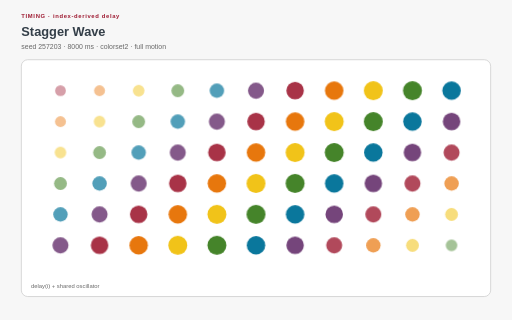
t = 0.00 s
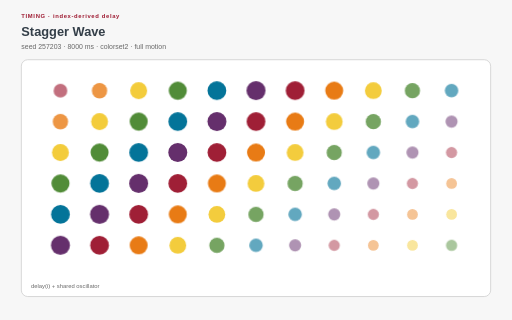
t = 1.67 s
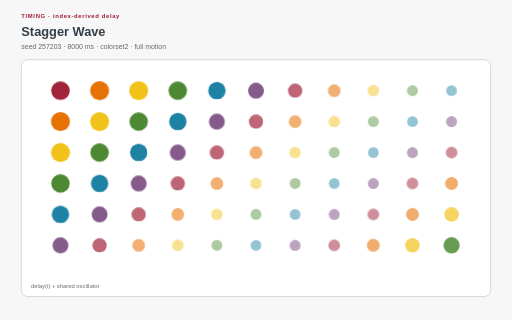
t = 3.33 s
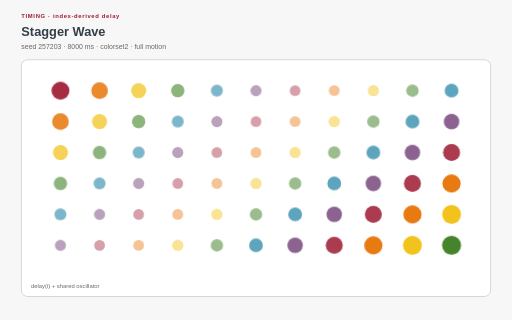
t = 5.00 s
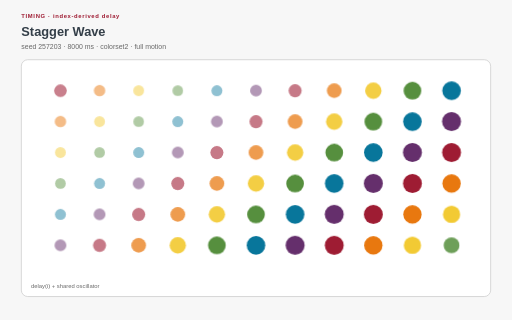
t = 6.67 s
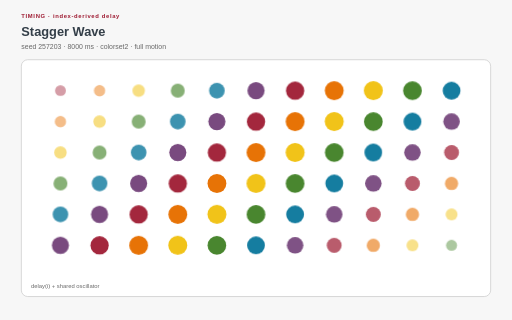
t = 8.33 s

The animated SVG that drew these frames (rendered in a browser with its animation timeline set to each time). Animation: 17 CSS @keyframes rules; frames cover the first 8.33 s, repeats indefinitely.

<?xml version="1.0" encoding="UTF-8"?>
<svg xmlns="http://www.w3.org/2000/svg" xmlns:xlink="http://www.w3.org/1999/xlink" viewBox="0 0 960 600" width="960" height="600" role="img" aria-labelledby="stagger-wave-title stagger-wave-desc" data-procedural-svg-version="1" data-pattern-id="procedural-svg-stagger-wave" data-example-id="stagger-wave" data-family="timing" data-renderer="timing" data-variant="0" data-pattern-revision="1" data-seed="257203" data-palette="colorset2" data-motion="full" data-motion-engine="css" data-duration-ms="8000" data-loop="true" data-loop-contract="master-phase" data-reduced-motion-fallback="layered" data-driver="CSS keyframes" data-technique="index-derived delay" data-deterministic="true" data-standalone="true" data-parameter-values="{}" data-parameter-hash="eb985d8ee5a75894d153cdb3e1aa8859462a7afb2bc004d3be959338c72250b7">
  <title id="stagger-wave-title">Stagger Wave</title>
  <desc id="stagger-wave-desc">A grid turns one oscillator into a traveling wave by deriving delay from row and column indices. Deterministic seed 257203; full motion.</desc>

  <style>:root{color-scheme:light}
*{box-sizing:border-box}
.psvg-panel{fill:#ffffff;stroke:#cfcfcf;stroke-width:1.5}
.psvg-guide{fill:none;stroke:#cfcfcf;stroke-width:2}
.psvg-title{font:700 24px Arial,sans-serif;fill:#333e48}
.psvg-subtitle{font:13px Arial,sans-serif;fill:#696969}
.psvg-kicker{font:700 11px Arial,sans-serif;letter-spacing:1.222px;fill:#9e1b32}
.psvg-label{font:600 13px Arial,sans-serif;fill:#333e48}
.psvg-node-label{font:700 10px Arial,sans-serif;fill:#ffffff;pointer-events:none}
.psvg-note{font:11px Arial,sans-serif;fill:#696969}
.psvg-cell,.psvg-art circle,.psvg-art rect,.psvg-art path,.psvg-art polygon{transform-box:fill-box;transform-origin:center}
.psvg-reduced-layer{display:none}

@keyframes psvg-wave{0%,100%{transform:scale(.72);opacity:.42}50%{transform:scale(1.28);opacity:1}}
@keyframes psvg-travel{0%,100%{transform:translateX(0)}50%{transform:translateX(var(--psvg-distance))}}
@keyframes psvg-travel-overshoot{0%,100%{transform:translateX(0)}8%,92%{transform:translateX(-14px)}45%,55%{transform:translateX(calc(var(--psvg-distance) + 18px))}50%{transform:translateX(var(--psvg-distance))}}
@keyframes psvg-travel-asymmetric{0%,100%{transform:translateX(0)}28%,66%{transform:translateX(var(--psvg-distance))}}
@keyframes psvg-crossfade-a{0%,100%{opacity:.18;transform:scale(.86)}50%{opacity:.78;transform:scale(1.06)}}
@keyframes psvg-crossfade-b{0%,100%{opacity:.78;transform:scale(1.06)}50%{opacity:.18;transform:scale(.86)}}
@keyframes psvg-parallax{0%,100%{transform:translateX(calc(var(--psvg-shift)*-1))}50%{transform:translateX(var(--psvg-shift))}}
@keyframes psvg-draw{0%,10%,100%{stroke-dasharray:1;stroke-dashoffset:1}55%,78%{stroke-dasharray:1;stroke-dashoffset:0}}
@keyframes psvg-conveyor{to{stroke-dashoffset:-1}}
@keyframes psvg-trim{0%{stroke-dasharray:.16 .84;stroke-dashoffset:.2}100%{stroke-dasharray:.16 .84;stroke-dashoffset:-.8}}
@keyframes psvg-ribbon{0%,100%{transform:translateX(-9px);opacity:.4}50%{transform:translateX(9px);opacity:.9}}
@keyframes psvg-contour{0%,100%{transform:scale(.88);opacity:.18}50%{transform:scale(1.1);opacity:.62}}
@keyframes psvg-cell-state{0%,100%{opacity:.28}50%{opacity:.95}}
@keyframes psvg-rd{0%,100%{opacity:.35}50%{opacity:1}}
@keyframes psvg-seed{0%,8%,100%{transform:scale(.35);opacity:.25}48%,78%{transform:scale(1);opacity:1}}
@keyframes psvg-tile-wave{0%,100%{transform:scale(.72) rotate(0deg);opacity:.32}50%{transform:scale(1.12) rotate(45deg);opacity:.92}}
@keyframes psvg-state-card{0%,18%,100%{opacity:.38;transform:scale(.94)}35%,58%{opacity:1;transform:scale(1.08)}75%{opacity:.62;transform:scale(1)}}

@media(prefers-reduced-motion:reduce){.psvg-motion-layer{display:none!important}.psvg-reduced-layer{display:inline!important}*{animation:none!important}}</style>
  <rect width="960" height="600" fill="#f7f7f7"/>
  <text class="psvg-kicker" x="40" y="34">TIMING · index-derived delay</text>
  <text class="psvg-title" x="40" y="68">Stagger Wave</text>
  <text class="psvg-subtitle" x="40" y="92">seed 257203 · 8000 ms · colorset2 · full motion</text>
  <g class="psvg-motion-layer" data-motion-layer="animated"><rect class="psvg-panel" x="40" y="112" width="880" height="444" rx="12"/><g class="psvg-art" data-role="procedural-art"><circle class="psvg-cell" cx="113.333" cy="170" r="13.92" fill="#9e1b32" style="animation:psvg-wave 8000ms ease-in-out 0ms infinite both"/><circle class="psvg-cell" cx="186.667" cy="170" r="13.92" fill="#e77204" style="animation:psvg-wave 8000ms ease-in-out -470ms infinite both"/><circle class="psvg-cell" cx="260" cy="170" r="13.92" fill="#f1c319" style="animation:psvg-wave 8000ms ease-in-out -941ms infinite both"/><circle class="psvg-cell" cx="333.333" cy="170" r="13.92" fill="#45842a" style="animation:psvg-wave 8000ms ease-in-out -1411ms infinite both"/><circle class="psvg-cell" cx="406.667" cy="170" r="13.92" fill="#007298" style="animation:psvg-wave 8000ms ease-in-out -1882ms infinite both"/><circle class="psvg-cell" cx="480" cy="170" r="13.92" fill="#652f6c" style="animation:psvg-wave 8000ms ease-in-out -2352ms infinite both"/><circle class="psvg-cell" cx="553.333" cy="170" r="13.92" fill="#9e1b32" style="animation:psvg-wave 8000ms ease-in-out -2823ms infinite both"/><circle class="psvg-cell" cx="626.667" cy="170" r="13.92" fill="#e77204" style="animation:psvg-wave 8000ms ease-in-out -3294ms infinite both"/><circle class="psvg-cell" cx="700" cy="170" r="13.92" fill="#f1c319" style="animation:psvg-wave 8000ms ease-in-out -3764ms infinite both"/><circle class="psvg-cell" cx="773.333" cy="170" r="13.92" fill="#45842a" style="animation:psvg-wave 8000ms ease-in-out -4235ms infinite both"/><circle class="psvg-cell" cx="846.667" cy="170" r="13.92" fill="#007298" style="animation:psvg-wave 8000ms ease-in-out -4705ms infinite both"/><circle class="psvg-cell" cx="113.333" cy="228" r="13.92" fill="#e77204" style="animation:psvg-wave 8000ms ease-in-out -470ms infinite both"/><circle class="psvg-cell" cx="186.667" cy="228" r="13.92" fill="#f1c319" style="animation:psvg-wave 8000ms ease-in-out -941ms infinite both"/><circle class="psvg-cell" cx="260" cy="228" r="13.92" fill="#45842a" style="animation:psvg-wave 8000ms ease-in-out -1411ms infinite both"/><circle class="psvg-cell" cx="333.333" cy="228" r="13.92" fill="#007298" style="animation:psvg-wave 8000ms ease-in-out -1882ms infinite both"/><circle class="psvg-cell" cx="406.667" cy="228" r="13.92" fill="#652f6c" style="animation:psvg-wave 8000ms ease-in-out -2352ms infinite both"/><circle class="psvg-cell" cx="480" cy="228" r="13.92" fill="#9e1b32" style="animation:psvg-wave 8000ms ease-in-out -2823ms infinite both"/><circle class="psvg-cell" cx="553.333" cy="228" r="13.92" fill="#e77204" style="animation:psvg-wave 8000ms ease-in-out -3294ms infinite both"/><circle class="psvg-cell" cx="626.667" cy="228" r="13.92" fill="#f1c319" style="animation:psvg-wave 8000ms ease-in-out -3764ms infinite both"/><circle class="psvg-cell" cx="700" cy="228" r="13.92" fill="#45842a" style="animation:psvg-wave 8000ms ease-in-out -4235ms infinite both"/><circle class="psvg-cell" cx="773.333" cy="228" r="13.92" fill="#007298" style="animation:psvg-wave 8000ms ease-in-out -4705ms infinite both"/><circle class="psvg-cell" cx="846.667" cy="228" r="13.92" fill="#652f6c" style="animation:psvg-wave 8000ms ease-in-out -5176ms infinite both"/><circle class="psvg-cell" cx="113.333" cy="286" r="13.92" fill="#f1c319" style="animation:psvg-wave 8000ms ease-in-out -941ms infinite both"/><circle class="psvg-cell" cx="186.667" cy="286" r="13.92" fill="#45842a" style="animation:psvg-wave 8000ms ease-in-out -1411ms infinite both"/><circle class="psvg-cell" cx="260" cy="286" r="13.92" fill="#007298" style="animation:psvg-wave 8000ms ease-in-out -1882ms infinite both"/><circle class="psvg-cell" cx="333.333" cy="286" r="13.92" fill="#652f6c" style="animation:psvg-wave 8000ms ease-in-out -2352ms infinite both"/><circle class="psvg-cell" cx="406.667" cy="286" r="13.92" fill="#9e1b32" style="animation:psvg-wave 8000ms ease-in-out -2823ms infinite both"/><circle class="psvg-cell" cx="480" cy="286" r="13.92" fill="#e77204" style="animation:psvg-wave 8000ms ease-in-out -3294ms infinite both"/><circle class="psvg-cell" cx="553.333" cy="286" r="13.92" fill="#f1c319" style="animation:psvg-wave 8000ms ease-in-out -3764ms infinite both"/><circle class="psvg-cell" cx="626.667" cy="286" r="13.92" fill="#45842a" style="animation:psvg-wave 8000ms ease-in-out -4235ms infinite both"/><circle class="psvg-cell" cx="700" cy="286" r="13.92" fill="#007298" style="animation:psvg-wave 8000ms ease-in-out -4705ms infinite both"/><circle class="psvg-cell" cx="773.333" cy="286" r="13.92" fill="#652f6c" style="animation:psvg-wave 8000ms ease-in-out -5176ms infinite both"/><circle class="psvg-cell" cx="846.667" cy="286" r="13.92" fill="#9e1b32" style="animation:psvg-wave 8000ms ease-in-out -5647ms infinite both"/><circle class="psvg-cell" cx="113.333" cy="344" r="13.92" fill="#45842a" style="animation:psvg-wave 8000ms ease-in-out -1411ms infinite both"/><circle class="psvg-cell" cx="186.667" cy="344" r="13.92" fill="#007298" style="animation:psvg-wave 8000ms ease-in-out -1882ms infinite both"/><circle class="psvg-cell" cx="260" cy="344" r="13.92" fill="#652f6c" style="animation:psvg-wave 8000ms ease-in-out -2352ms infinite both"/><circle class="psvg-cell" cx="333.333" cy="344" r="13.92" fill="#9e1b32" style="animation:psvg-wave 8000ms ease-in-out -2823ms infinite both"/><circle class="psvg-cell" cx="406.667" cy="344" r="13.92" fill="#e77204" style="animation:psvg-wave 8000ms ease-in-out -3294ms infinite both"/><circle class="psvg-cell" cx="480" cy="344" r="13.92" fill="#f1c319" style="animation:psvg-wave 8000ms ease-in-out -3764ms infinite both"/><circle class="psvg-cell" cx="553.333" cy="344" r="13.92" fill="#45842a" style="animation:psvg-wave 8000ms ease-in-out -4235ms infinite both"/><circle class="psvg-cell" cx="626.667" cy="344" r="13.92" fill="#007298" style="animation:psvg-wave 8000ms ease-in-out -4705ms infinite both"/><circle class="psvg-cell" cx="700" cy="344" r="13.92" fill="#652f6c" style="animation:psvg-wave 8000ms ease-in-out -5176ms infinite both"/><circle class="psvg-cell" cx="773.333" cy="344" r="13.92" fill="#9e1b32" style="animation:psvg-wave 8000ms ease-in-out -5647ms infinite both"/><circle class="psvg-cell" cx="846.667" cy="344" r="13.92" fill="#e77204" style="animation:psvg-wave 8000ms ease-in-out -6117ms infinite both"/><circle class="psvg-cell" cx="113.333" cy="402" r="13.92" fill="#007298" style="animation:psvg-wave 8000ms ease-in-out -1882ms infinite both"/><circle class="psvg-cell" cx="186.667" cy="402" r="13.92" fill="#652f6c" style="animation:psvg-wave 8000ms ease-in-out -2352ms infinite both"/><circle class="psvg-cell" cx="260" cy="402" r="13.92" fill="#9e1b32" style="animation:psvg-wave 8000ms ease-in-out -2823ms infinite both"/><circle class="psvg-cell" cx="333.333" cy="402" r="13.92" fill="#e77204" style="animation:psvg-wave 8000ms ease-in-out -3294ms infinite both"/><circle class="psvg-cell" cx="406.667" cy="402" r="13.92" fill="#f1c319" style="animation:psvg-wave 8000ms ease-in-out -3764ms infinite both"/><circle class="psvg-cell" cx="480" cy="402" r="13.92" fill="#45842a" style="animation:psvg-wave 8000ms ease-in-out -4235ms infinite both"/><circle class="psvg-cell" cx="553.333" cy="402" r="13.92" fill="#007298" style="animation:psvg-wave 8000ms ease-in-out -4705ms infinite both"/><circle class="psvg-cell" cx="626.667" cy="402" r="13.92" fill="#652f6c" style="animation:psvg-wave 8000ms ease-in-out -5176ms infinite both"/><circle class="psvg-cell" cx="700" cy="402" r="13.92" fill="#9e1b32" style="animation:psvg-wave 8000ms ease-in-out -5647ms infinite both"/><circle class="psvg-cell" cx="773.333" cy="402" r="13.92" fill="#e77204" style="animation:psvg-wave 8000ms ease-in-out -6117ms infinite both"/><circle class="psvg-cell" cx="846.667" cy="402" r="13.92" fill="#f1c319" style="animation:psvg-wave 8000ms ease-in-out -6588ms infinite both"/><circle class="psvg-cell" cx="113.333" cy="460" r="13.92" fill="#652f6c" style="animation:psvg-wave 8000ms ease-in-out -2352ms infinite both"/><circle class="psvg-cell" cx="186.667" cy="460" r="13.92" fill="#9e1b32" style="animation:psvg-wave 8000ms ease-in-out -2823ms infinite both"/><circle class="psvg-cell" cx="260" cy="460" r="13.92" fill="#e77204" style="animation:psvg-wave 8000ms ease-in-out -3294ms infinite both"/><circle class="psvg-cell" cx="333.333" cy="460" r="13.92" fill="#f1c319" style="animation:psvg-wave 8000ms ease-in-out -3764ms infinite both"/><circle class="psvg-cell" cx="406.667" cy="460" r="13.92" fill="#45842a" style="animation:psvg-wave 8000ms ease-in-out -4235ms infinite both"/><circle class="psvg-cell" cx="480" cy="460" r="13.92" fill="#007298" style="animation:psvg-wave 8000ms ease-in-out -4705ms infinite both"/><circle class="psvg-cell" cx="553.333" cy="460" r="13.92" fill="#652f6c" style="animation:psvg-wave 8000ms ease-in-out -5176ms infinite both"/><circle class="psvg-cell" cx="626.667" cy="460" r="13.92" fill="#9e1b32" style="animation:psvg-wave 8000ms ease-in-out -5647ms infinite both"/><circle class="psvg-cell" cx="700" cy="460" r="13.92" fill="#e77204" style="animation:psvg-wave 8000ms ease-in-out -6117ms infinite both"/><circle class="psvg-cell" cx="773.333" cy="460" r="13.92" fill="#f1c319" style="animation:psvg-wave 8000ms ease-in-out -6588ms infinite both"/><circle class="psvg-cell" cx="846.667" cy="460" r="13.92" fill="#45842a" style="animation:psvg-wave 8000ms ease-in-out -7058ms infinite both"/></g><text class="psvg-note" x="58" y="540">delay(i) + shared oscillator</text></g><g class="psvg-reduced-layer" data-motion-layer="reduced"><rect class="psvg-panel" x="40" y="112" width="880" height="444" rx="12"/><g class="psvg-art" data-role="procedural-art"><circle class="psvg-cell" cx="113.333" cy="170" r="13.92" fill="#9e1b32" style=""/><circle class="psvg-cell" cx="186.667" cy="170" r="13.92" fill="#e77204" style=""/><circle class="psvg-cell" cx="260" cy="170" r="13.92" fill="#f1c319" style=""/><circle class="psvg-cell" cx="333.333" cy="170" r="13.92" fill="#45842a" style=""/><circle class="psvg-cell" cx="406.667" cy="170" r="13.92" fill="#007298" style=""/><circle class="psvg-cell" cx="480" cy="170" r="13.92" fill="#652f6c" style=""/><circle class="psvg-cell" cx="553.333" cy="170" r="13.92" fill="#9e1b32" style=""/><circle class="psvg-cell" cx="626.667" cy="170" r="13.92" fill="#e77204" style=""/><circle class="psvg-cell" cx="700" cy="170" r="13.92" fill="#f1c319" style=""/><circle class="psvg-cell" cx="773.333" cy="170" r="13.92" fill="#45842a" style=""/><circle class="psvg-cell" cx="846.667" cy="170" r="13.92" fill="#007298" style=""/><circle class="psvg-cell" cx="113.333" cy="228" r="13.92" fill="#e77204" style=""/><circle class="psvg-cell" cx="186.667" cy="228" r="13.92" fill="#f1c319" style=""/><circle class="psvg-cell" cx="260" cy="228" r="13.92" fill="#45842a" style=""/><circle class="psvg-cell" cx="333.333" cy="228" r="13.92" fill="#007298" style=""/><circle class="psvg-cell" cx="406.667" cy="228" r="13.92" fill="#652f6c" style=""/><circle class="psvg-cell" cx="480" cy="228" r="13.92" fill="#9e1b32" style=""/><circle class="psvg-cell" cx="553.333" cy="228" r="13.92" fill="#e77204" style=""/><circle class="psvg-cell" cx="626.667" cy="228" r="13.92" fill="#f1c319" style=""/><circle class="psvg-cell" cx="700" cy="228" r="13.92" fill="#45842a" style=""/><circle class="psvg-cell" cx="773.333" cy="228" r="13.92" fill="#007298" style=""/><circle class="psvg-cell" cx="846.667" cy="228" r="13.92" fill="#652f6c" style=""/><circle class="psvg-cell" cx="113.333" cy="286" r="13.92" fill="#f1c319" style=""/><circle class="psvg-cell" cx="186.667" cy="286" r="13.92" fill="#45842a" style=""/><circle class="psvg-cell" cx="260" cy="286" r="13.92" fill="#007298" style=""/><circle class="psvg-cell" cx="333.333" cy="286" r="13.92" fill="#652f6c" style=""/><circle class="psvg-cell" cx="406.667" cy="286" r="13.92" fill="#9e1b32" style=""/><circle class="psvg-cell" cx="480" cy="286" r="13.92" fill="#e77204" style=""/><circle class="psvg-cell" cx="553.333" cy="286" r="13.92" fill="#f1c319" style=""/><circle class="psvg-cell" cx="626.667" cy="286" r="13.92" fill="#45842a" style=""/><circle class="psvg-cell" cx="700" cy="286" r="13.92" fill="#007298" style=""/><circle class="psvg-cell" cx="773.333" cy="286" r="13.92" fill="#652f6c" style=""/><circle class="psvg-cell" cx="846.667" cy="286" r="13.92" fill="#9e1b32" style=""/><circle class="psvg-cell" cx="113.333" cy="344" r="13.92" fill="#45842a" style=""/><circle class="psvg-cell" cx="186.667" cy="344" r="13.92" fill="#007298" style=""/><circle class="psvg-cell" cx="260" cy="344" r="13.92" fill="#652f6c" style=""/><circle class="psvg-cell" cx="333.333" cy="344" r="13.92" fill="#9e1b32" style=""/><circle class="psvg-cell" cx="406.667" cy="344" r="13.92" fill="#e77204" style=""/><circle class="psvg-cell" cx="480" cy="344" r="13.92" fill="#f1c319" style=""/><circle class="psvg-cell" cx="553.333" cy="344" r="13.92" fill="#45842a" style=""/><circle class="psvg-cell" cx="626.667" cy="344" r="13.92" fill="#007298" style=""/><circle class="psvg-cell" cx="700" cy="344" r="13.92" fill="#652f6c" style=""/><circle class="psvg-cell" cx="773.333" cy="344" r="13.92" fill="#9e1b32" style=""/><circle class="psvg-cell" cx="846.667" cy="344" r="13.92" fill="#e77204" style=""/><circle class="psvg-cell" cx="113.333" cy="402" r="13.92" fill="#007298" style=""/><circle class="psvg-cell" cx="186.667" cy="402" r="13.92" fill="#652f6c" style=""/><circle class="psvg-cell" cx="260" cy="402" r="13.92" fill="#9e1b32" style=""/><circle class="psvg-cell" cx="333.333" cy="402" r="13.92" fill="#e77204" style=""/><circle class="psvg-cell" cx="406.667" cy="402" r="13.92" fill="#f1c319" style=""/><circle class="psvg-cell" cx="480" cy="402" r="13.92" fill="#45842a" style=""/><circle class="psvg-cell" cx="553.333" cy="402" r="13.92" fill="#007298" style=""/><circle class="psvg-cell" cx="626.667" cy="402" r="13.92" fill="#652f6c" style=""/><circle class="psvg-cell" cx="700" cy="402" r="13.92" fill="#9e1b32" style=""/><circle class="psvg-cell" cx="773.333" cy="402" r="13.92" fill="#e77204" style=""/><circle class="psvg-cell" cx="846.667" cy="402" r="13.92" fill="#f1c319" style=""/><circle class="psvg-cell" cx="113.333" cy="460" r="13.92" fill="#652f6c" style=""/><circle class="psvg-cell" cx="186.667" cy="460" r="13.92" fill="#9e1b32" style=""/><circle class="psvg-cell" cx="260" cy="460" r="13.92" fill="#e77204" style=""/><circle class="psvg-cell" cx="333.333" cy="460" r="13.92" fill="#f1c319" style=""/><circle class="psvg-cell" cx="406.667" cy="460" r="13.92" fill="#45842a" style=""/><circle class="psvg-cell" cx="480" cy="460" r="13.92" fill="#007298" style=""/><circle class="psvg-cell" cx="553.333" cy="460" r="13.92" fill="#652f6c" style=""/><circle class="psvg-cell" cx="626.667" cy="460" r="13.92" fill="#9e1b32" style=""/><circle class="psvg-cell" cx="700" cy="460" r="13.92" fill="#e77204" style=""/><circle class="psvg-cell" cx="773.333" cy="460" r="13.92" fill="#f1c319" style=""/><circle class="psvg-cell" cx="846.667" cy="460" r="13.92" fill="#45842a" style=""/></g><text class="psvg-note" x="58" y="540">delay(i) + shared oscillator</text></g>
</svg>
